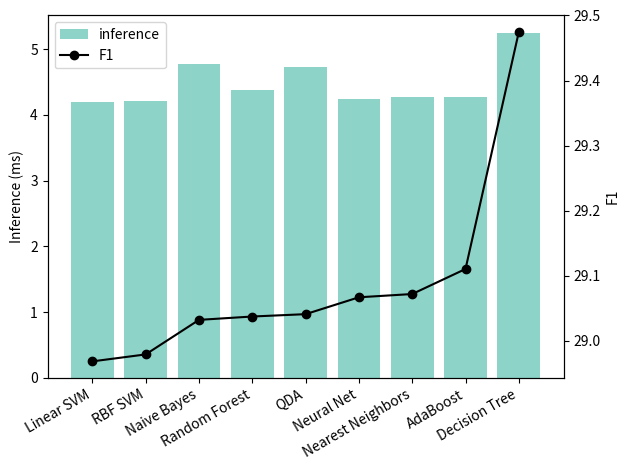
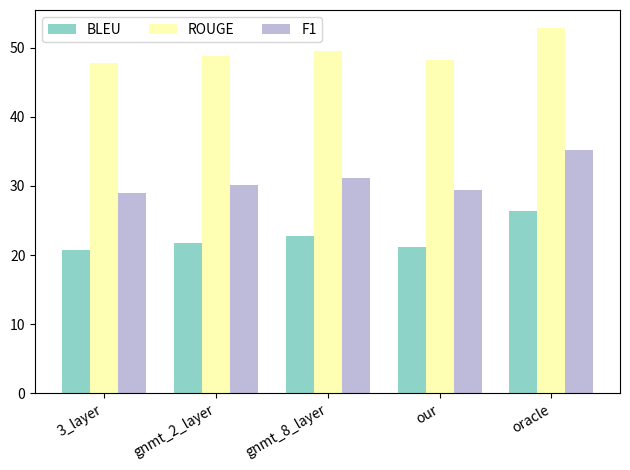
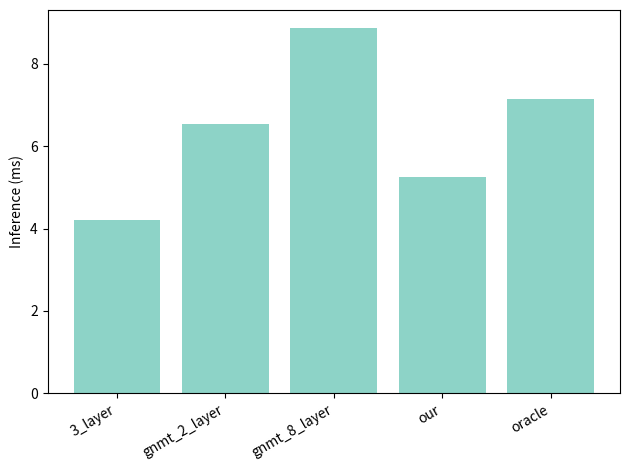

These charts were generated, in order, by the following Python code:
import matplotlib.pyplot as plt
import numpy as np

# to change default colormap
plt.rcParams["image.cmap"] = "Set3"
# to change default color cycle
plt.rcParams["axes.prop_cycle"] = plt.cycler(color=plt.cm.Set3.colors)

data = {
    "Nearest Neighbors": {
        "bleu": 20.871800948542578,
        "rouge": 47.88291338042365,
        "dur": 4.26466452821522,
        "f1": 29.071537760472143,
    },
    "Linear SVM": {
        "bleu": 20.78160167092803,
        "rouge": 47.79579823881847,
        "dur": 4.196983546222658,
        "f1": 28.96794692859158,
    },
    "RBF SVM": {
        "bleu": 20.791106572616172,
        "rouge": 47.80376482226238,
        "dur": 4.205156915036726,
        "f1": 28.978643702687762,
    },
    "Decision Tree": {
        "bleu": 21.220054752280838,
        "rouge": 48.24036795683671,
        "dur": 5.248131481013843,
        "f1": 29.47471983005598,
    },
    "Random Forest": {
        "bleu": 20.839257495261837,
        "rouge": 47.86659113944153,
        "dur": 4.376103914459113,
        "f1": 29.036952108074267,
    },
    "Neural Net": {
        "bleu": 20.86767689546544,
        "rouge": 47.87744930696139,
        "dur": 4.246399016139792,
        "f1": 29.066530179165667,
    },
    "AdaBoost": {
        "bleu": 20.904761012082975,
        "rouge": 47.91841297443884,
        "dur": 4.2657083981625155,
        "f1": 29.110048644519516,
    },
    "Naive Bayes": {
        "bleu": 20.83386475050523,
        "rouge": 47.86692906936817,
        "dur": 4.7656397286076935,
        "f1": 29.03177884284544,
    },
    "QDA": {
        "bleu": 20.84422349047537,
        "rouge": 47.860021236074274,
        "dur": 4.732432123529531,
        "f1": 29.040563152224596,
    },
}

overall = {
    "3_layer_bleu": 20.781824591127283,
    "3_layer_rouge": 47.79569826741286,
    "3_layer_f1": 28.968145135622212,
    "3_layer_dur": 4.196777612546452,
    "gnmt_2_layer_bleu": 21.79603912219318,
    "gnmt_2_layer_rouge": 48.77836108476305,
    "gnmt_2_layer_f1": 30.129198786025754,
    "gnmt_2_layer_dur": 6.5326479653892715,
    "gnmt_8_layer_bleu": 22.68979996925928,
    "gnmt_8_layer_rouge": 49.48964688946783,
    "gnmt_8_layer_f1": 31.11440270993239,
    "gnmt_8_layer_dur": 8.864679464644022,
    "oracle_dur": 7.145847593861133,
    "oracle_bleu": 26.384912912805746,
    "oracle_rouge": 52.834770163861535,
    "oracle_f1": 35.194304127484784,
}

items = [(k, v) for k, v in data.items()]
items.sort(key=lambda x: -x[1]["f1"])

best = items[0][1]
overall["our_bleu"] = best["bleu"]
overall["our_rouge"] = best["rouge"]
overall["our_dur"] = best["dur"]
overall["our_f1"] = best["f1"]

fig, ax = plt.subplots()
ax2 = ax.twinx()

species = [k for k, v in items]
x_pos = np.arange(len(species))
times = [v["dur"] for k, v in items]
f1s = [v["f1"] for k, v in items]

line1 = ax.bar(x_pos, times, align="center", label="inference")
ax.set_xticks(x_pos, labels=species)
ax.invert_xaxis()  # labels read top-to-bottom
ax.set_ylabel("Inference (ms)")
line2 = ax2.plot(x_pos, f1s, "-o", color="black", label="F1")
ax2.set_ylabel("F1")
ax.legend(handles=[line1, line2[0]])

plt.setp(ax.get_xticklabels(), rotation=30, horizontalalignment="right")

fig.tight_layout()

plt.show()


species = ("3_layer", "gnmt_2_layer", "gnmt_8_layer", "our", "oracle")
penguin_means = {
    "BLEU": [overall["%s_bleu" % v] for v in species],
    "ROUGE": [overall["%s_rouge" % v] for v in species],
    "F1": [overall["%s_f1" % v] for v in species],
}

x = np.arange(len(species))  # the label locations
width = 0.25  # the width of the bars
multiplier = 0

fig, ax = plt.subplots()

for attribute, measurement in penguin_means.items():
    offset = width * multiplier
    rects = ax.bar(x + offset, measurement, width, label=attribute)
    multiplier += 1

ax.set_xticks(x + width, species)
ax.legend(loc="upper left", ncols=3)

plt.setp(ax.get_xticklabels(), rotation=30, horizontalalignment="right")

fig.tight_layout()

plt.show()

fig, ax = plt.subplots()

x_pos = np.arange(len(species))[::-1]
times = [overall["%s_dur" % v] for v in species]

ax.bar(x_pos, times, align="center")
ax.set_xticks(x_pos, labels=species)
ax.invert_xaxis()  # labels read top-to-bottom
ax.set_ylabel("Inference (ms)")

plt.setp(ax.get_xticklabels(), rotation=30, horizontalalignment="right")

fig.tight_layout()

plt.show()
